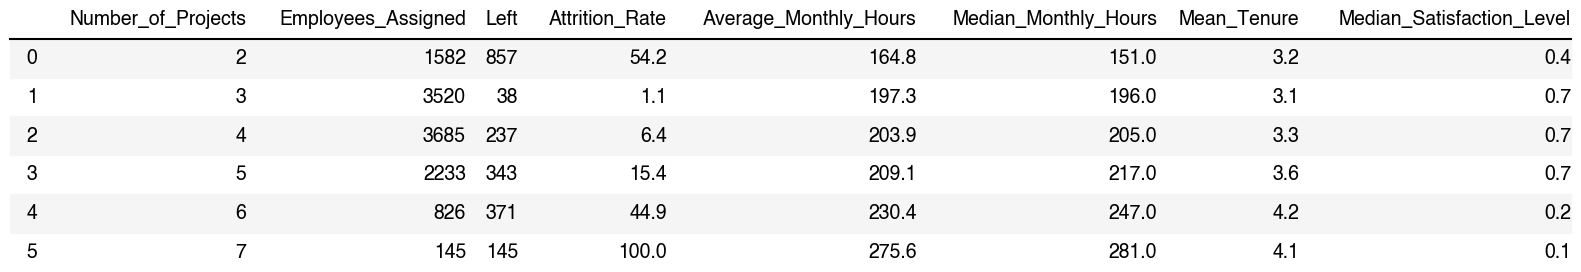

The table this chart was drawn from, first rows:
Number_of_Projects, Employees_Assigned, Left, Attrition_Rate, Average_Monthly_Hours, Median_Monthly_Hours, Mean_Tenure, Median_Satisfaction_Level
2, 1582, 857, 54.2, 164.8, 151.0, 3.2, 0.4
3, 3520, 38, 1.1, 197.3, 196.0, 3.1, 0.7
4, 3685, 237, 6.4, 203.9, 205.0, 3.3, 0.7
5, 2233, 343, 15.4, 209.1, 217.0, 3.6, 0.7
6, 826, 371, 44.9, 230.4, 247.0, 4.2, 0.2
7, 145, 145, 100.0, 275.6, 281.0, 4.1, 0.1
